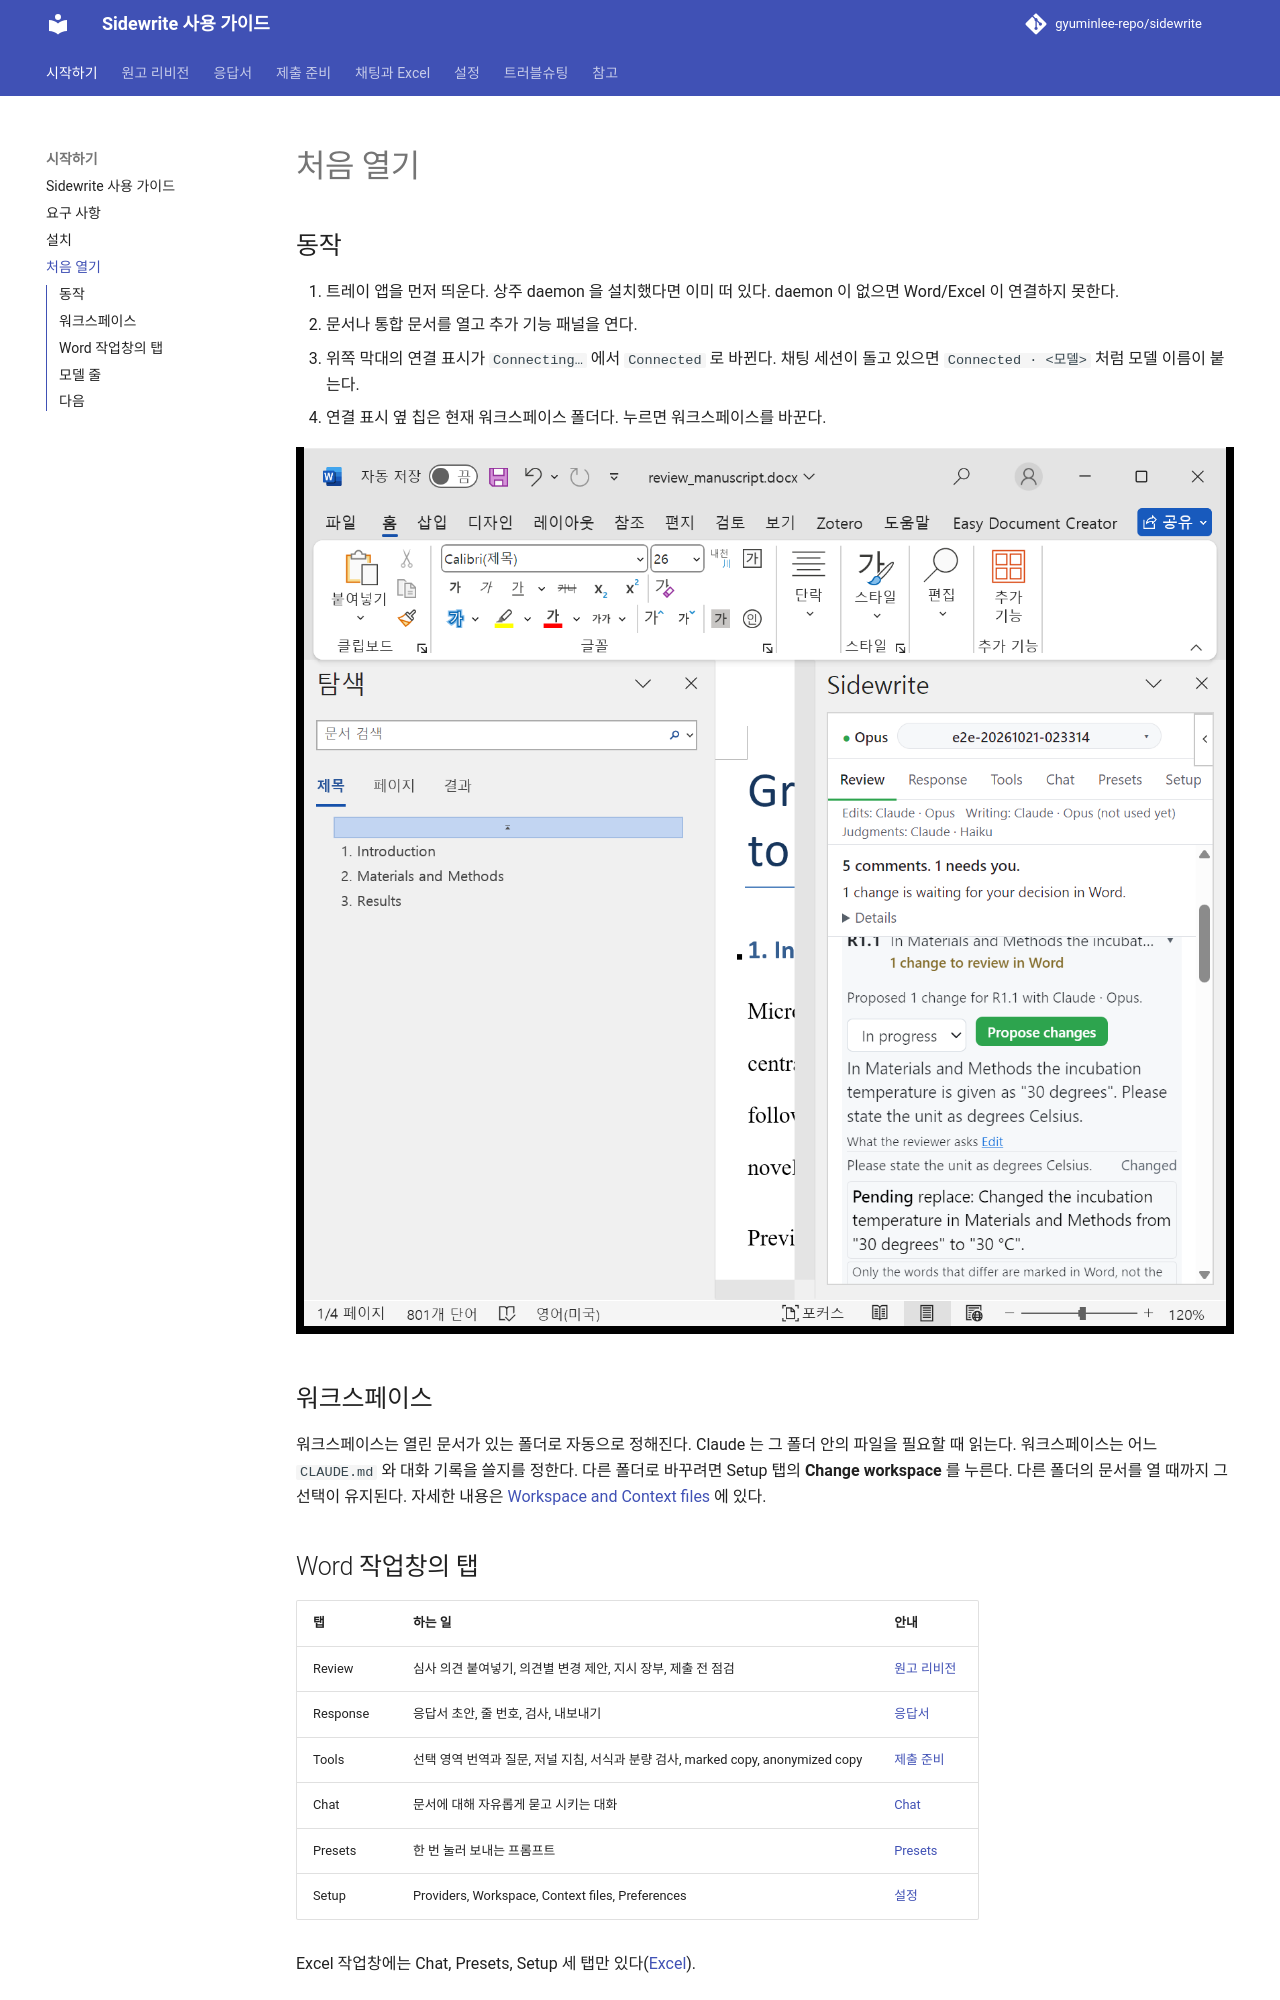

repository: gyuminlee-repo/sidewrite · page: getting-started/first-run/index.html · generator: mkdocs

# 처음 열기

## 동작

1. 트레이 앱을 먼저 띄운다. 상주 daemon 을 설치했다면 이미 떠 있다. daemon 이 없으면 Word/Excel 이 연결하지 못한다.
2. 문서나 통합 문서를 열고 추가 기능 패널을 연다.
3. 위쪽 막대의 연결 표시가 `Connecting…` 에서 `Connected` 로 바뀐다. 채팅 세션이 돌고 있으면 `Connected · <모델>` 처럼 모델 이름이 붙는다.
4. 연결 표시 옆 칩은 현재 워크스페이스 폴더다. 누르면 워크스페이스를 바꾼다.

![Word 오른쪽에 열린 Sidewrite 작업창, Review 탭](../images/guide/first-run-word-window.png)

## 워크스페이스

워크스페이스는 열린 문서가 있는 폴더로 자동으로 정해진다. Claude 는 그 폴더 안의 파일을 필요할 때 읽는다. 워크스페이스는 어느 `CLAUDE.md` 와 대화 기록을 쓸지를 정한다. 다른 폴더로 바꾸려면 Setup 탭의 **Change workspace** 를 누른다. 다른 폴더의 문서를 열 때까지 그 선택이 유지된다. 자세한 내용은 [Workspace and Context files](../settings/workspace.md) 에 있다.

## Word 작업창의 탭

| 탭       | 하는 일                                                                          | 안내                                |
| -------- | -------------------------------------------------------------------------------- | ----------------------------------- |
| Review   | 심사 의견 붙여넣기, 의견별 변경 제안, 지시 장부, 제출 전 점검                    | [원고 리비전](../revision/index.md) |
| Response | 응답서 초안, 줄 번호, 검사, 내보내기                                             | [응답서](../response/index.md)      |
| Tools    | 선택 영역 번역과 질문, 저널 지침, 서식과 분량 검사, marked copy, anonymized copy | [제출 준비](../submission/index.md) |
| Chat     | 문서에 대해 자유롭게 묻고 시키는 대화                                            | [Chat](../chat/index.md)            |
| Presets  | 한 번 눌러 보내는 프롬프트                                                       | [Presets](../chat/presets.md)       |
| Setup    | Providers, Workspace, Context files, Preferences                                 | [설정](../settings/providers.md)    |

Excel 작업창에는 Chat, Presets, Setup 세 탭만 있다([Excel](../chat/excel.md)).
